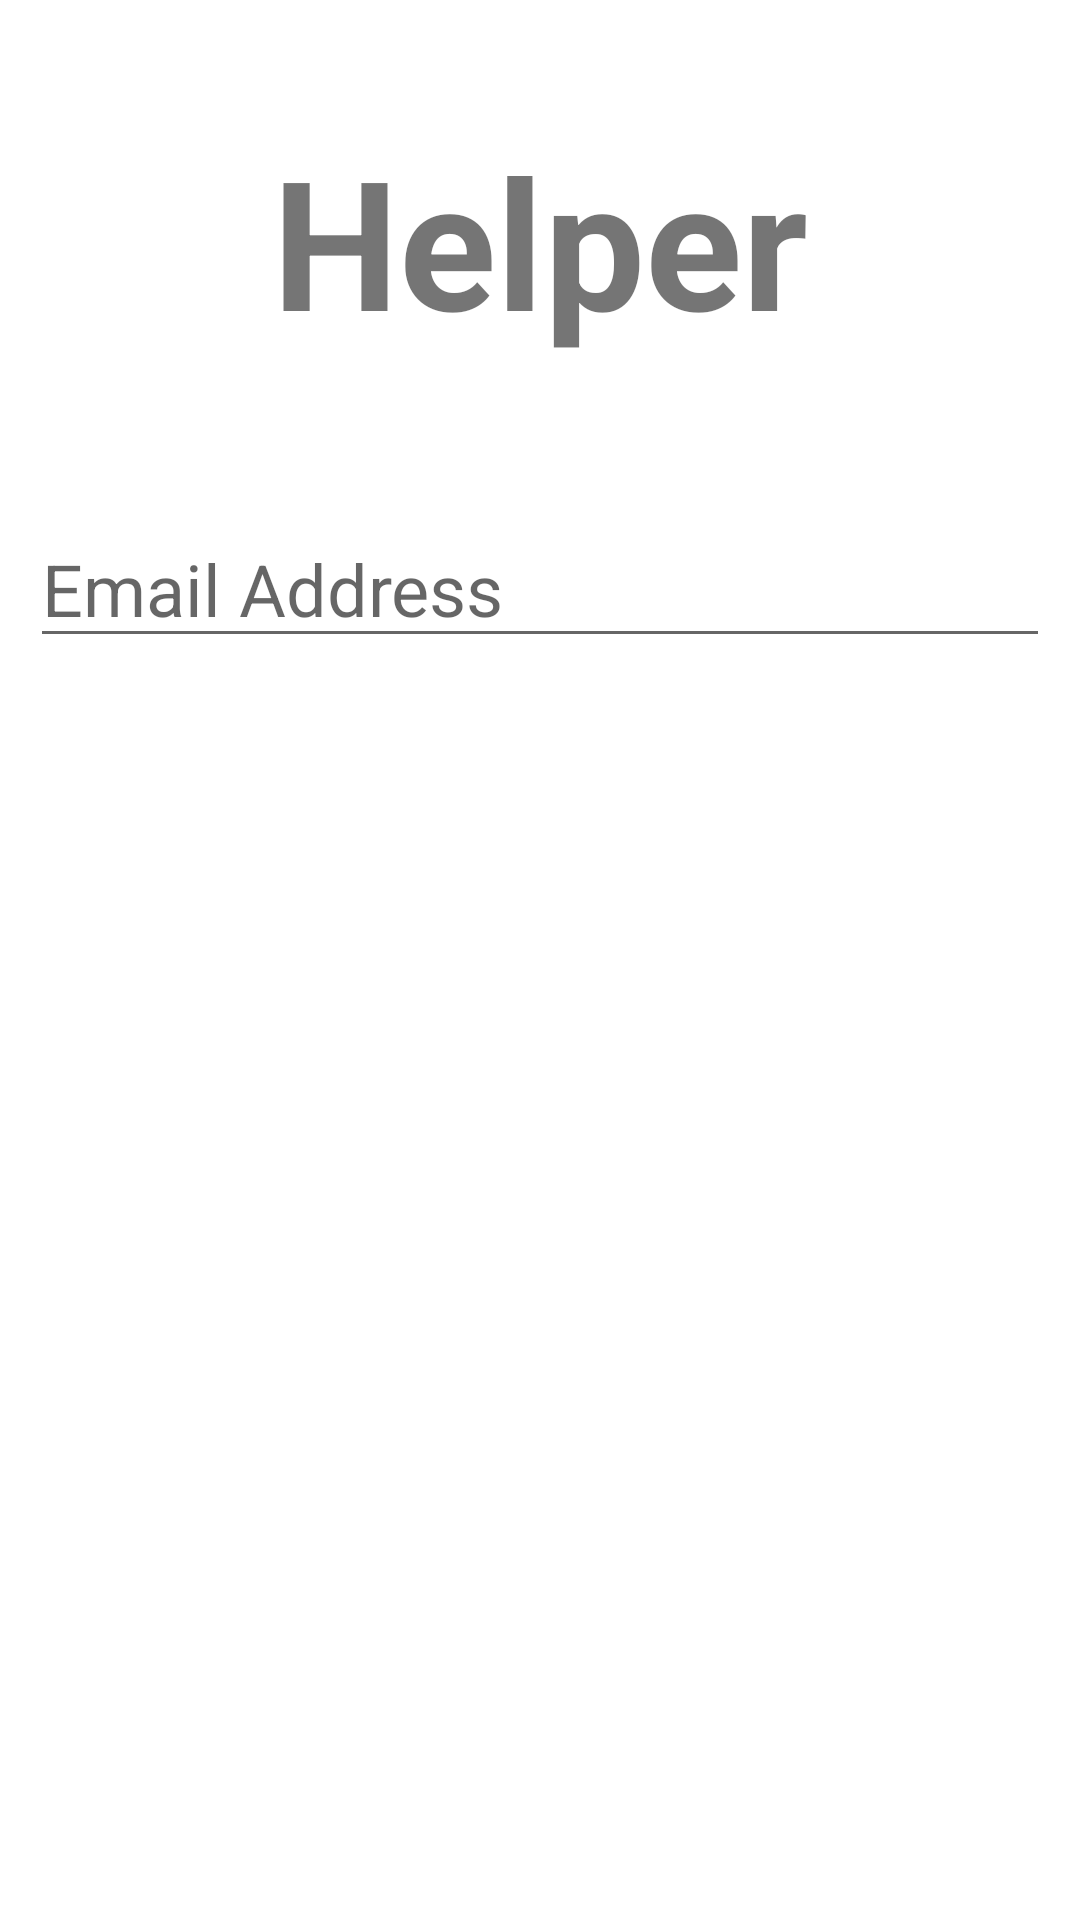

Layout XML and referenced resources for this Android screen:
<!-- AndroidManifest.xml: application theme Theme.Helper -->
<!-- res/layout/activity_f_password.xml -->
<?xml version="1.0" encoding="utf-8"?>
<androidx.constraintlayout.widget.ConstraintLayout xmlns:android="http://schemas.android.com/apk/res/android"
    xmlns:app="http://schemas.android.com/apk/res-auto"
    xmlns:tools="http://schemas.android.com/tools"
    android:layout_width="match_parent"
    android:id="@+id/mainactivity"

    android:layout_height="match_parent"
    tools:context=".MainActivity">

    <TextView
        android:layout_width="match_parent"
        android:layout_height="wrap_content"
        android:text="@string/title"

        android:textSize="60sp"

        android:gravity="center"

        android:id="@+id/title"
        android:textStyle="bold"
        app:layout_constraintLeft_toLeftOf="parent"
        app:layout_constraintRight_toRightOf="parent"
        app:layout_constraintTop_toTopOf="parent"
        android:layout_marginTop="40dp"/>
    <EditText
        android:layout_width="340dp"
        android:layout_height="wrap_content"

        android:id="@+id/email"

        android:layout_marginTop="50dp"
        android:hint="@string/email_address"

        android:inputType="textEmailAddress"
        android:textSize="24sp"
        app:layout_constraintLeft_toLeftOf="parent"
        app:layout_constraintRight_toRightOf="parent"
        app:layout_constraintTop_toBottomOf="@+id/title"/>

    <Button
        android:layout_width="340dp"
        android:layout_height="70dp"
        android:id="@+id/resetpasssword"
        android:layout_marginTop="80dp"
        android:backgroundTint="@color/login"
        android:text="@string/resetpas"
        android:textColor="@color/white"
        android:textSize="22dp"
        android:layout_marginLeft="100dp"
        android:layout_marginRight="100dp"
        android:textStyle="bold"
        android:background="@drawable/rounded_button"
        app:layout_constraintLeft_toLeftOf="parent"
        app:layout_constraintRight_toRightOf="parent"
        app:layout_constraintTop_toBottomOf="@+id/email"/>
    <ProgressBar
        android:layout_width="wrap_content"
        android:layout_height="wrap_content"
        style="?android:attr/progressBarStyleLarge"
        android:id="@+id/progressBar"
        android:visibility="gone"
        app:layout_constraintLeft_toLeftOf="parent"
        app:layout_constraintRight_toRightOf="parent"
        app:layout_constraintBottom_toTopOf="@+id/resetpasssword"

        />



</androidx.constraintlayout.widget.ConstraintLayout>
<!-- resources referenced by this layout -->
<resources>
  <color name="login">#F44336</color>
  <color name="white">#FFFFFFFF</color>
  <string name="email_address">Email Address</string>
  <string name="resetpas">Reset password</string>
  <string name="title">Helper</string>
  <style name="Theme.Helper" parent="Theme.MaterialComponents.DayNight.NoActionBar">
          
          <item name="colorPrimary">@color/login</item>
          <item name="colorPrimaryVariant">@color/login</item>
          <item name="colorOnPrimary">@color/login</item>
          
          <item name="colorSecondary">@color/teal_200</item>
          <item name="colorSecondaryVariant">@color/teal_700</item>
          <item name="colorOnSecondary">@color/black</item>
          
          <item name="android:statusBarColor" tools:targetApi="l">?attr/colorPrimaryVariant</item>
          
      </style>
  <color name="teal_200">#FF03DAC5</color>
  <color name="teal_700">#FF018786</color>
  <color name="black">#FF000000</color>
</resources>
